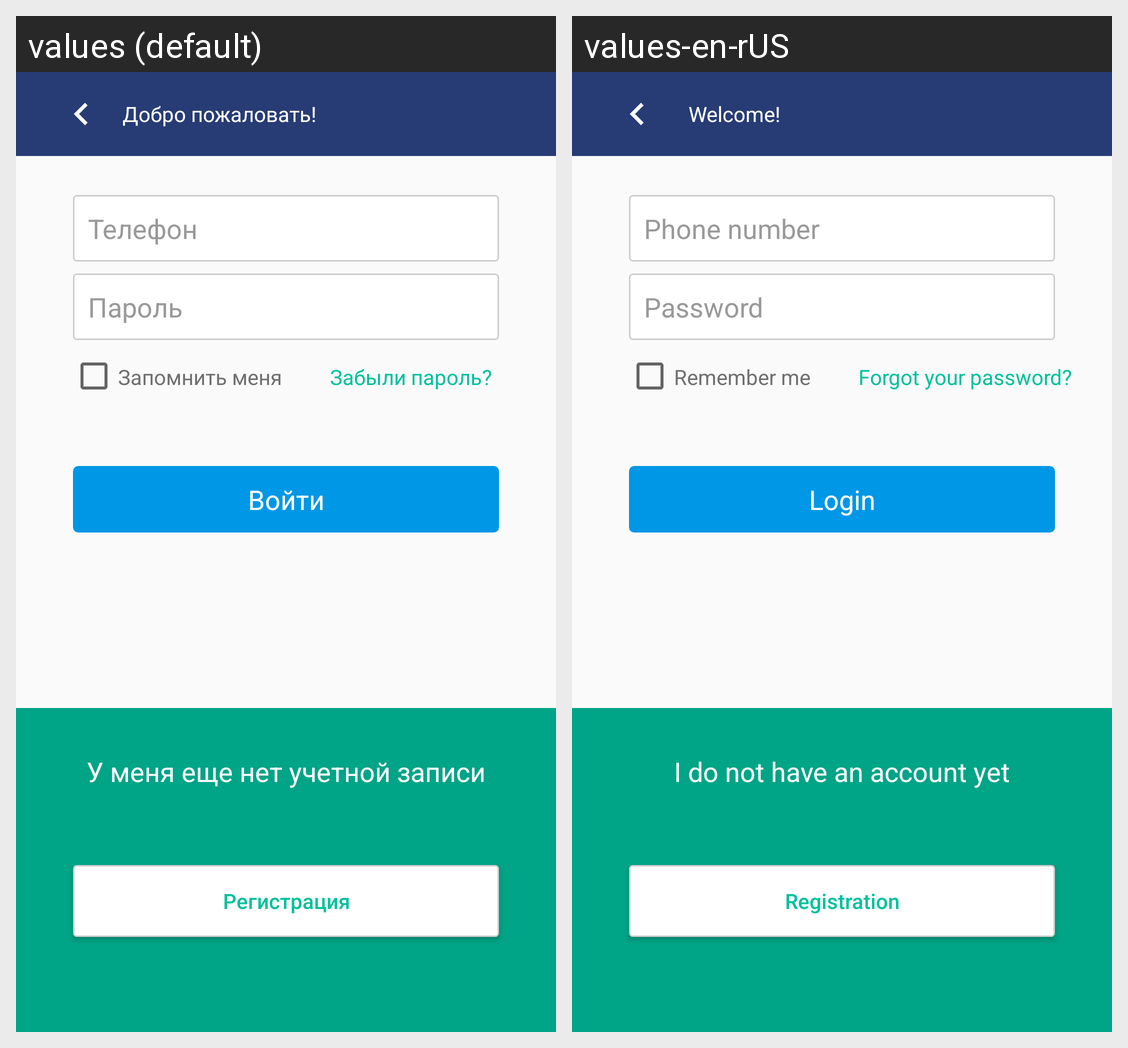

Strings drawn on this Android screen and how each of the app's shown locales translates them:
Android screen res/layout/login_form.xml rendered under 2 locales, left to right: values (default), values-en-rUS. Device: Nexus 5 (rendered at 1080×1920; each locale shown at half size, 540×960, under a caption strip naming it); theme AppTheme.
Strings drawn on this screen, with the default value and each locale's value (text and hints the layout hard-codes, and strings that could not be matched under every locale, appear in the picture but are not listed):

reg_app
  values: Регистрация
  values-en-rUS: Registration

save_me
  values: Запомнить меня
  values-en-rUS: Remember me

phone_format_hint
  values: Телефон
  values-en-rUS: Phone number

password
  values: Пароль
  values-en-rUS: Password

forget_password_a
  values: Забыли пароль?
  values-en-rUS: Forgot your password?

entering
  values: Войти
  values-en-rUS: Login

i_have_no_registration_yet
  values: У меня еще нет учетной записи
  values-en-rUS: I do not have an account yet

welcome_action_bar_title
  values: Добро пожаловать!
  values-en-rUS:   Welcome!
